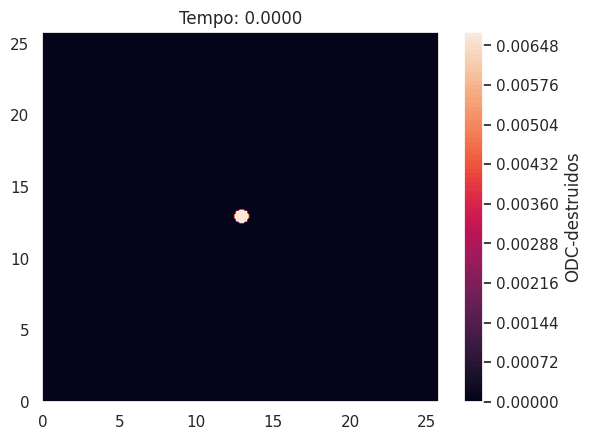

The matplotlib source for this figure: (Note: this script raises an exception after producing the figure.)
import matplotlib.pyplot as plt
import numpy as np
import os
import seaborn as sns
import time

sns.set()

gradiente = lambda ponto_anterior, ponto_posterior, valor_maximo: quimiotaxia(ponto_posterior, valor_maximo) - quimiotaxia(ponto_anterior, valor_maximo)
quimiotaxia = lambda ponto_atual, valor_maximo: ponto_atual/(valor_maximo + ponto_atual)
f_func = lambda populacao, valor_maximo: populacao*populacao/(valor_maximo + populacao)

T_final = 0.01 # Dia
h_t = 0.0001

L = 25.8  # 
# L = 100
h_x = 0.1

chi = 0.298*60*24  # Quimioatracao(a mesma para todas as celulas por enquanto). valor por Dia
D_mac = 60*24*6.6*10**-5 # Difusao da microglia. valor por Dia
mu_m = 60*24*3*10**-6 # Taxa de ativação da microglia. valor por Dia
r_m = 60*24*3.96*10**-6 # intensidade dos danos causados pela microglia valor por Dia

d_dc = 1 # difusao DC convencional(procurar na literatura)
d_da = 1 # difusao DC ativada(procurar na literatura)
d_t_cit = 1 # difusao t citotóxica(procurar na literatura)
d_anti = 1 # difusao anticorpo(procurar na literatura)
lamb_f_m = 0.3 # taxa de anticorpos consumidos durante o processo de opsonização pela micróglia
b_d = 1 # taxa de ativacao de dc por odc(procurar na literatura)
r_dc = 1 # agressividade de dc convencional(procurar na literatura)
r_t = 1  # agressividade de t citotoxica(procurar na literatura)

mu_dc = 0.3 #Valor de homeostase de células dendríticas
alpha_d = 0.4 #Taxa de migração de DC ativadas para o linfonodo
gamma_anticorpo = 0.2 #Taxa de migração de anticorpos para o tecido
gamma_tcito = 0.2 #Taxa de migração de T citotoxica para o tecido
da_linfonodo = 0.4 #DC ativadas no linfonodo
anticorpo_linfonodo = 0.1 #Anticorpos no linfonodo 
t_cito_linfonodo = 0.1 #T citotoxica no linfonodo 

t_cito_media = 37
anticorpo_media = 38
dc_media = 45 # valor de homeostase de células dendríticas
mac_media = 350
odc_media = 400

# IC
# Macrofagos
mac_anterior = np.zeros((int(L/h_x), int(L/h_x)))
#TODO Nao estou iterando sobre o dominio, mas sim sobre os pontos. CONFERIR!!!!!!
for i in range(int(L/h_x)):
    for j in range(int(L/h_x)):
        if (i-int(L/h_x)/2)**2 + (j-int(L/h_x)/2)**2 < 20:
            mac_anterior[i][j] = mac_media/3.0

# T citotóxica
t_cito_anterior = np.zeros((int(L/h_x), int(L/h_x)))
# Ol destruidos
olide_anterior = np.zeros((int(L/h_x), int(L/h_x)))

# anticorpo
anticorpo_anterior = np.zeros((int(L/h_x), int(L/h_x)))

# Dendríticas convencionais
dendritica_conv_anterior = 0.8*dc_media*np.ones((int(L/h_x), int(L/h_x)))

# Dendríticas ativadas
dendritica_ativ_anterior = np.zeros((int(L/h_x), int(L/h_x)))

mac_atual = np.zeros((int(L/h_x), int(L/h_x)))
t_cito_atual = np.zeros((int(L/h_x), int(L/h_x)))
olide_atual = np.zeros((int(L/h_x), int(L/h_x)))
anticorpo_atual = np.zeros((int(L/h_x), int(L/h_x)))
dendritica_conv_atual = np.zeros((int(L/h_x), int(L/h_x)))
dendritica_ativ_atual = np.zeros((int(L/h_x), int(L/h_x)))

#BC
bc_neumann_cima = 0
bc_neumann_direita = 0
bc_neumann_baixo = 0
bc_neumann_esquerda = 0

t = np.linspace(0, T_final, int(T_final/h_t))
x = np.linspace(0, L, int(L/h_x))
tam = len(x)
steps = len(t)

num_figuras = 10
intervalo_figs = int(steps/num_figuras)

#Inicio da contagem do tempo
tic = time.perf_counter()

for k in range(steps):
    for i in range(tam):
        for j in range(tam):
            oligo_destr = olide_anterior[i][j]
            microlia = mac_anterior[i][j]
            dc = dendritica_conv_anterior[i][j]
            da = dendritica_ativ_anterior[i][j]
            anticorpo = anticorpo_anterior[i][j]
            t_cito = t_cito_anterior[i][j]
            
            # condição de contorno de Neumman macrofagos
            mac_ipj = mac_anterior[i+1][j] if i != tam-1 else microlia - 2*h_x*bc_neumann_baixo
            mac_imj = mac_anterior[i-1][j] if i != 0 else microlia - 2*h_x*bc_neumann_cima
            mac_ijp = mac_anterior[i][j+1] if j != tam-1 else microlia - 2*h_x*bc_neumann_direita
            mac_ijm = mac_anterior[i][j-1] if j != 0 else microlia - 2*h_x*bc_neumann_esquerda

            # condição de contorno de Neumman dc convencional
            dc_ipj = dendritica_conv_anterior[i+1][j] if i != tam-1 else dc - 2*h_x*bc_neumann_baixo
            dc_imj = dendritica_conv_anterior[i-1][j] if i != 0 else dc - 2*h_x*bc_neumann_cima
            dc_ijp = dendritica_conv_anterior[i][j+1] if j != tam-1 else dc - 2*h_x*bc_neumann_direita
            dc_ijm = dendritica_conv_anterior[i][j-1] if j != 0 else dc - 2*h_x*bc_neumann_esquerda

            # condição de contorno de Neumman de ativadas
            da_ipj = dendritica_ativ_anterior[i+1][j] if i != tam-1 else da - 2*h_x*bc_neumann_baixo
            da_imj = dendritica_ativ_anterior[i-1][j] if i != 0 else da - 2*h_x*bc_neumann_cima
            da_ijp = dendritica_ativ_anterior[i][j+1] if j != tam-1 else da - 2*h_x*bc_neumann_direita
            da_ijm = dendritica_ativ_anterior[i][j-1] if j != 0 else da - 2*h_x*bc_neumann_esquerda
            
            # condição de contorno de Neumman oligodendrocitos destruidos ODC é EDO!!! Nao tem BC!!!! Desse jeito ta certo?
            olide_ipj = olide_anterior[i+1][j] if i != tam-1 else oligo_destr
            olide_imj = olide_anterior[i-1][j] if i != 0 else oligo_destr
            olide_ijp = olide_anterior[i][j+1] if j != tam-1 else oligo_destr
            olide_ijm = olide_anterior[i][j-1] if j != 0 else oligo_destr

            # condição de contorno de Neumman t citotóxicas
            t_cito_ipj = t_cito_anterior[i+1][j] if i != tam-1 else t_cito - 2*h_x*bc_neumann_baixo
            t_cito_imj = t_cito_anterior[i-1][j] if i != 0 else t_cito - 2*h_x*bc_neumann_cima
            t_cito_ijp = t_cito_anterior[i][j+1] if j != tam-1 else t_cito - 2*h_x*bc_neumann_direita
            t_cito_ijm = t_cito_anterior[i][j-1] if j != 0 else t_cito - 2*h_x*bc_neumann_esquerda

            # condição de contorno de Neumman anticorpos
            f_ipj = anticorpo_anterior[i+1][j] if i != tam-1 else anticorpo - 2*h_x*bc_neumann_baixo
            f_imj = anticorpo_anterior[i-1][j] if i != 0 else anticorpo - 2*h_x*bc_neumann_cima
            f_ijp = anticorpo_anterior[i][j+1] if j != tam-1 else anticorpo - 2*h_x*bc_neumann_direita
            f_ijm = anticorpo_anterior[i][j-1] if j != 0 else anticorpo - 2*h_x*bc_neumann_esquerda            

            #Dependendo do gradiente dos ODCs vou fazer upwind ou downwind no eixo i ou eixo j

            #Decidindo qual combinacao usar no gradiente das células com quimiotaxia
            
            gradiente_odc_i = (olide_ipj - olide_imj)/(2*h_x)
            gradiente_odc_j = (olide_ijp - olide_ijm)/(2*h_x)

            if gradiente_odc_i > 0:
                gradiente_m_i = gradiente(microlia, mac_imj, mac_media)/h_x
                gradiente_dc_i = gradiente(dc, dc_imj,dc_media)/h_x
                gradiente_t_i = gradiente(t_cito, t_cito_imj, t_cito_media)/h_x
            else:
                gradiente_m_i = gradiente(mac_ipj, microlia, mac_media)/h_x
                gradiente_dc_i = gradiente(dc_ipj, dc, dc_media)/h_x
                gradiente_t_i = gradiente(t_cito_ipj, t_cito, t_cito_media)/h_x
            if gradiente_odc_j > 0:
                gradiente_m_j = gradiente(microlia, mac_ijm, mac_media)/h_x
                gradiente_dc_j = gradiente(dc, dc_ijm, dc_media)/h_x
                gradiente_t_j = gradiente(t_cito, t_cito_ijm, t_cito_media)/h_x
            else:
                gradiente_m_j = gradiente(mac_ijp, microlia, mac_media)/h_x
                gradiente_dc_j = gradiente(dc_ijp, dc, dc_media)/h_x
                gradiente_t_j = gradiente(t_cito_ijp, t_cito, t_cito_media)/h_x


            #Dados da equacao macrofagos
            quimiotaxia_mac = chi*(gradiente_odc_i*gradiente_m_i + gradiente_odc_j*gradiente_m_j)
            difusao_mac = D_mac*(mac_ipj + mac_imj - 4*microlia + mac_ijp + mac_ijm )/h_x**2
            reacao_mac = mu_m*microlia*(mac_media - microlia)
            
            mac_atual[i][j] = microlia + h_t*(difusao_mac + reacao_mac - quimiotaxia_mac)

            #T citotóxica
            quimiotaxia_t_cito = chi*(gradiente_odc_i*gradiente_t_i + gradiente_odc_j*gradiente_t_j)
            difusao_t_cito = d_t_cit*(t_cito_ijm + t_cito_ijp - 4*t_cito + t_cito_imj + t_cito_ipj)/h_x**2
            migracao_t_cito = gamma_tcito*(t_cito_linfonodo - t_cito)
            t_cito_atual[i][j] = t_cito + h_t*(difusao_t_cito - quimiotaxia_t_cito + migracao_t_cito)

            #Oligodendrocitos destruidos 
            olide_atual[i][j] = oligo_destr + h_t*((r_m + lamb_f_m*anticorpo)*f_func(microlia, mac_media)*(odc_media - oligo_destr) + r_dc*f_func(dc, dc_media)*oligo_destr + r_t*f_func(t_cito, t_cito_media)*(odc_media - oligo_destr))

            #Anticorpo
            difusao_anticorpo = d_anti*(f_ipj + f_imj - 4*anticorpo + f_ijp + f_ijm)
            reacao_anticorpo = -lamb_f_m*anticorpo*(odc_media - oligo_destr)*f_func(microlia, mac_media)
            migracao_anticorpo = gamma_anticorpo*(anticorpo_linfonodo - anticorpo)
            anticorpo_atual[i][j] = anticorpo + h_t*(difusao_anticorpo + reacao_anticorpo + migracao_anticorpo)

            #DC convencional
            quimiotaxia_dc = chi*(gradiente_odc_i*gradiente_dc_i + gradiente_odc_j*gradiente_dc_j)
            difusao_dc = d_dc*(dc_ipj + dc_imj - 4*dc + dc_ijp + dc_ijm )/h_x**2
            reacao_dc = mu_dc*oligo_destr*(dc_media- dc)

            dendritica_conv_atual[i][j] = dc + h_t*(reacao_dc + difusao_dc - quimiotaxia_dc - b_d*oligo_destr*dc)

            #DC ativada
            difusao_da = d_da*(da_ipj + da_imj - 4*da + da_ijp + da_ijm )/h_x**2
            dendritica_ativ_atual[i][j] = da + h_t*(difusao_da + b_d*oligo_destr*dc - alpha_d*(da_linfonodo-dc))
            

    olide_anterior = np.copy(olide_atual)
    dendritica_conv_anterior = np.copy(dendritica_conv_atual)
    dendritica_ativ_anterior = np.copy(dendritica_ativ_atual)
    t_cito_anterior = np.copy(t_cito_atual)
    anticorpo_anterior = np.copy(anticorpo_atual)
    mac_anterior = np.copy(mac_atual)

    if k%intervalo_figs ==0 or k == steps-1:
            x_pts, y_pts = np.meshgrid(x, x)
            
            #results odc
            cp = plt.contourf(x_pts, y_pts,olide_anterior, 100)
            plt.title("Tempo: "+"{:.4f}".format(k*h_t))
            plt.colorbar(cp, label='ODC-destruidos')
            plt.contourf(x_pts, y_pts, olide_anterior,100)
            plt.savefig('../results_populational_model/oligodendrocitos/fig'+"{:.4f}".format(k*h_t)+'.png', dpi = 300)
            plt.clf()
            
            #results macrofagos
            cp = plt.contourf(x_pts, y_pts,mac_anterior, 100)
            plt.title("Tempo: "+"{:.4f}".format(k*h_t))
            plt.colorbar(cp, label='Macrófagos')
            plt.contourf(x_pts, y_pts, mac_anterior,100)
            plt.savefig('../results_populational_model/macrofagos/fig'+"{:.4f}".format(k*h_t)+'.png', dpi = 300)
            plt.clf()
            
            #results dc convencional
            cp = plt.contourf(x_pts, y_pts,dendritica_conv_anterior, 100)
            plt.title("Tempo: "+"{:.4f}".format(k*h_t))
            plt.colorbar(cp, label='DC- convencional')
            plt.contourf(x_pts, y_pts, dendritica_conv_anterior,100)
            plt.savefig('../results_populational_model/dendriticas_convencionais/fig'+"{:.4f}".format(k*h_t)+'.png', dpi = 300)
            plt.clf()

            #results dc ativada
            cp = plt.contourf(x_pts, y_pts,dendritica_ativ_anterior, 100)
            plt.title("Tempo: "+"{:.4f}".format(k*h_t))
            plt.colorbar(cp, label='DC- ativada')
            plt.contourf(x_pts, y_pts, dendritica_ativ_anterior,100)
            plt.savefig('../results_populational_model/dendriticas_ativadas/fig'+"{:.4f}".format(k*h_t)+'.png', dpi = 300)
            plt.clf()

            #results T citotóxica
            cp = plt.contourf(x_pts, y_pts,t_cito_anterior, 100)
            plt.title("Tempo: "+"{:.4f}".format(k*h_t))
            plt.colorbar(cp, label='T citotóxica')
            plt.contourf(x_pts, y_pts, t_cito_anterior,100)
            plt.savefig('../results_populational_model/t_citotoxica/fig'+"{:.4f}".format(k*h_t)+'.png', dpi = 300)
            plt.clf()

            #results Anticorpo
            cp = plt.contourf(x_pts, y_pts,anticorpo_anterior, 100)
            plt.title("Tempo: "+"{:.4f}".format(k*h_t))
            plt.colorbar(cp, label='Anticorpo')
            plt.contourf(x_pts, y_pts, anticorpo_anterior,100)
            plt.savefig('../results_populational_model/anticorpos/fig'+"{:.4f}".format(k*h_t)+'.png', dpi = 300)
            plt.clf()
            print("Tempo: "+ str(k*h_t))

#Fim da contagem do tempo
toc = time.perf_counter()
print(f"Tempo de execução: {toc - tic:0.4f} segundos")